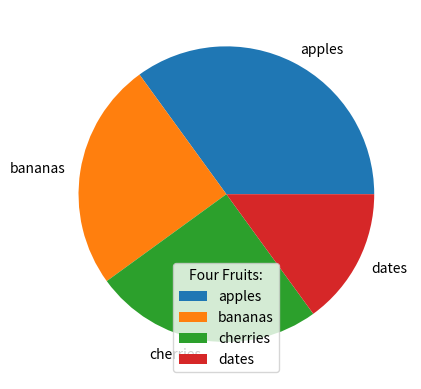

Generate this figure with matplotlib:
import matplotlib.pyplot as plt
import numpy as np

y=np.array([35,25,25,15])
mylabels=['apples','bananas','cherries','dates']

plt.pie(y,labels=mylabels)
plt.legend(title='Four Fruits:')
plt.show()
